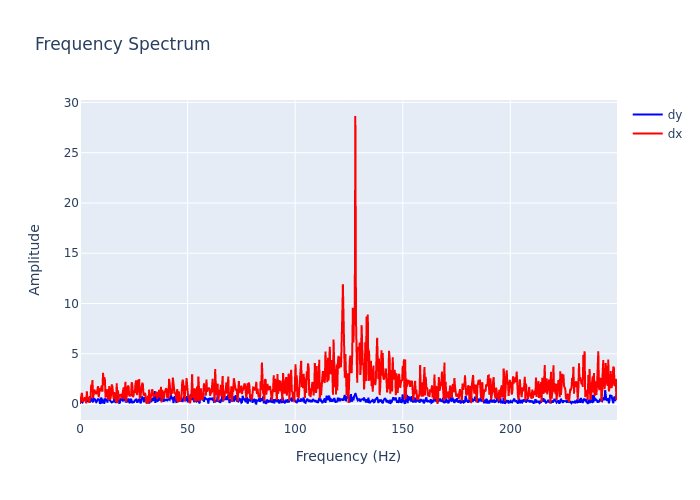

The table this chart was drawn from, first rows:
, frequency, dx, dy
0, 0.0, 0.009756, 0.1892
1, 0.2895, 0.3547, 0.392
2, 0.579, 0.5668, 0.3656
3, 0.8686, 1.123, 0.1964
4, 1.158, 0.5501, 0.1567
5, 1.448, 0.2373, 0.3567
6, 1.737, 0.4785, 0.5417
7, 2.027, 0.4385, 0.3685
8, 2.316, 0.6926, 0.616
9, 2.606, 0.2829, 0.2958
10, 2.895, 0.07684, 0.3986
11, 3.185, 1.282, 0.2886
12, 3.474, 0.402, 0.2793
13, 3.764, 0.7065, 0.4979
14, 4.053, 0.4714, 0.6592
15, 4.343, 0.12, 0.4326
16, 4.632, 0.8042, 0.1661
17, 4.922, 0.5907, 0.2928
18, 5.211, 1.933, 0.6303
19, 5.501, 1.458, 0.3139
20, 5.79, 2.381, 0.3707
21, 6.08, 0.6216, 0.169
22, 6.369, 0.9466, 0.6099
23, 6.659, 1.438, 0.4363
24, 6.948, 1.23, 0.5253
25, 7.238, 1.188, 0.301
26, 7.528, 0.9931, 0.1911
27, 7.817, 1.095, 0.2558
28, 8.107, 1.708, 0.3698
29, 8.396, 1.794, 0.5368
30, 8.686, 0.6784, 0.4024
31, 8.975, 1.443, 0.4966
32, 9.265, 1.592, 0.01318
33, 9.554, 1.277, 0.6058
34, 9.844, 1.643, 0.6563
35, 10.13, 1.866, 0.04256
36, 10.42, 1.224, 0.5404
37, 10.71, 3.11, 0.1321
38, 11, 1.91, 0.3421
39, 11.29, 2.678, 0.02017
40, 11.58, 2.411, 0.5681
41, 11.87, 0.6306, 0.3636
42, 12.16, 1.324, 0.3911
43, 12.45, 1.229, 0.4761
44, 12.74, 1.475, 0.1447
45, 13.03, 0.4212, 0.7756
46, 13.32, 0.8572, 0.5049
47, 13.61, 1.806, 0.4132
48, 13.9, 0.4329, 0.411
49, 14.19, 0.5788, 0.2466
50, 14.48, 0.9593, 0.2308
51, 14.77, 1.959, 0.1627
52, 15.06, 1.728, 0.198
53, 15.34, 0.7754, 0.2854
54, 15.63, 0.5185, 0.266
55, 15.92, 1.186, 0.5082
56, 16.21, 0.7906, 0.709
57, 16.5, 0.275, 0.1113
58, 16.79, 0.2296, 0.3347
59, 17.08, 2.08, 0.4926
... 803 more rows
